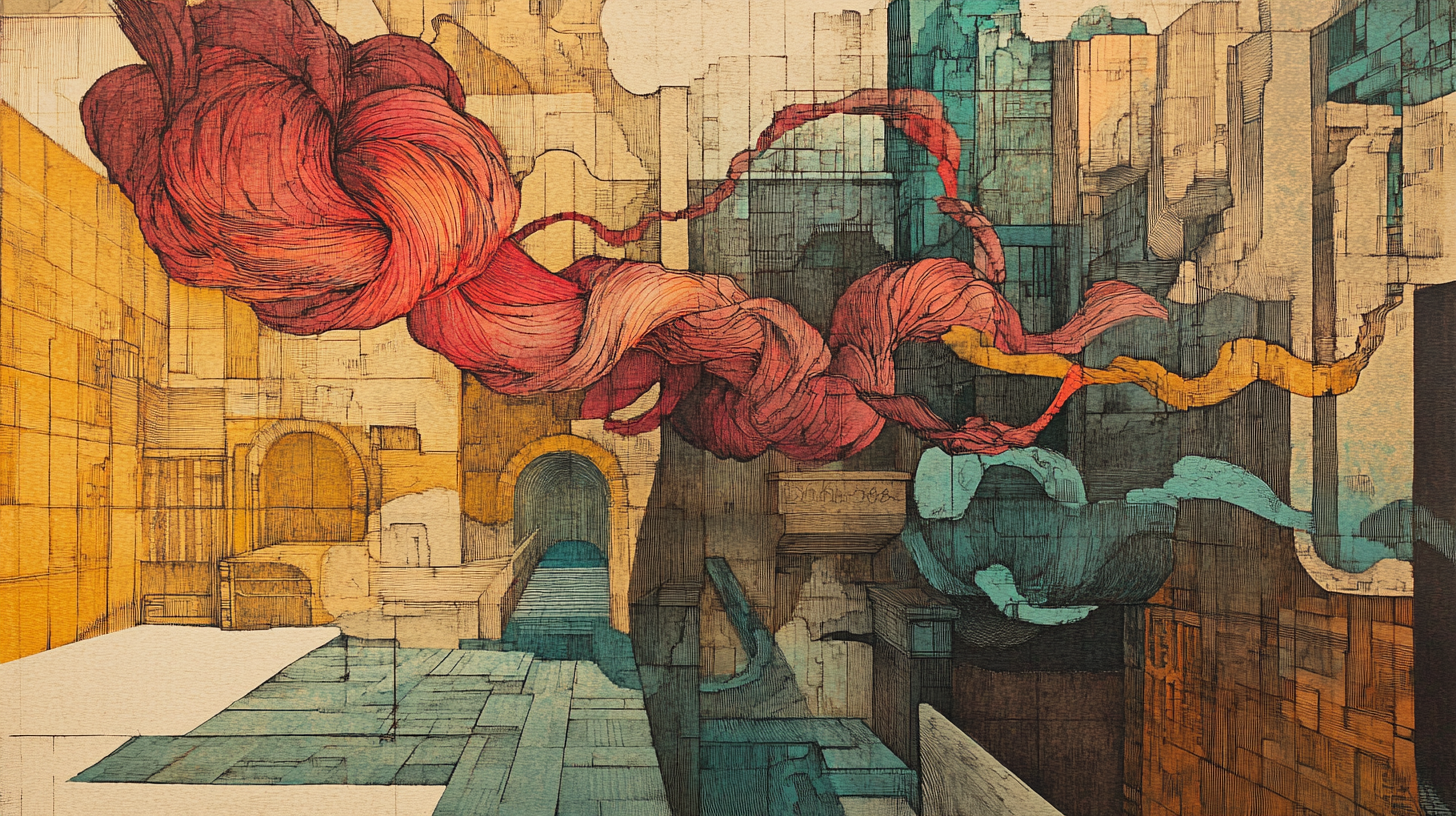
Generation parameters embedded in this image by Midjourney (PNG 'Description' text chunk):
A hand-drawn color sketch in the style of a 1930s newspaper, deep earthy pallet with a art deco and italian futurism, of a yarn and mc escher --ar 16:9 --v 6.1 Job ID: 9734ee28-e174-4a90-9b67-847d21836d2d